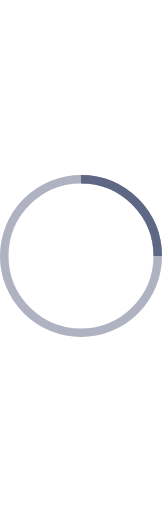
t = 0.00 s
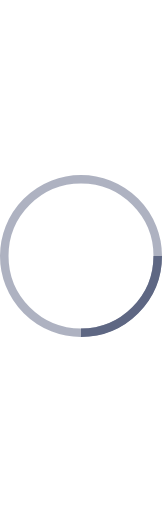
t = 0.25 s
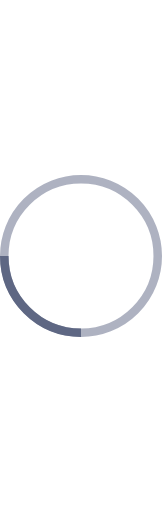
t = 0.50 s
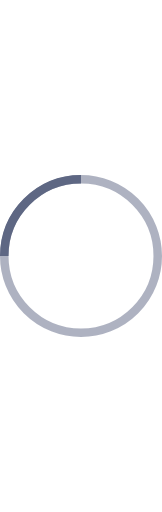
t = 0.75 s

The animated SVG that drew these frames (rendered in a browser with its animation timeline set to each time). Animation: 1 SMIL element (animateTransform=1); one cycle of 1.00 s, repeats indefinitely.


<svg width="200" height="200" viewBox="0 -41 38 120" xmlns="http://www.w3.org/2000/svg" stroke="#5e6783">
    <g fill="none" fill-rule="evenodd">
        <g transform="translate(1 1)" stroke-width="2">
            <circle stroke-opacity=".5" cx="18" cy="18" r="18"/>
            <path d="M36 18c0-9.94-8.06-18-18-18">
                <animateTransform attributeName="transform" type="rotate" from="0 18 18" to="360 18 18" dur="1s" repeatCount="indefinite"/>
            </path>
        </g>
    </g>
</svg>
